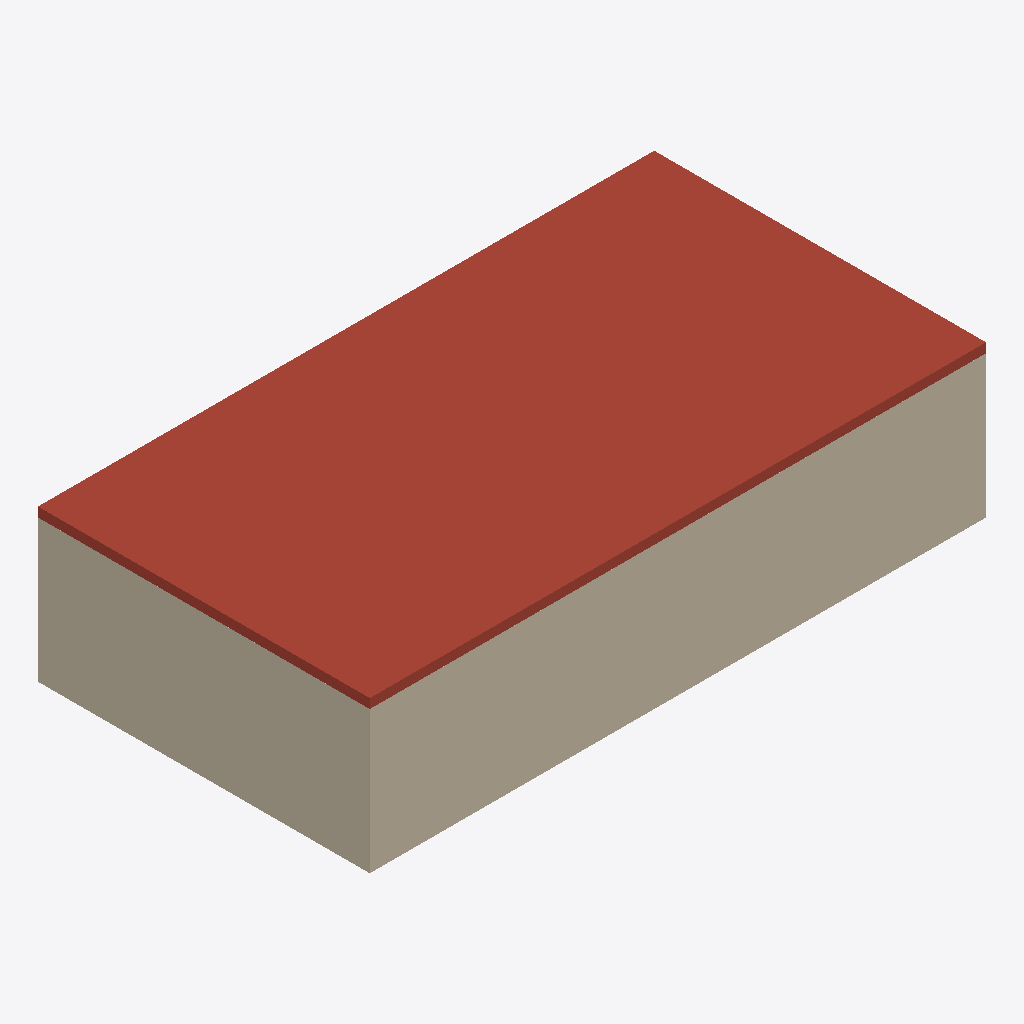
Isometric view of an IFC building model (IFC-SPF (STEP), schema IFC4, length unit millimetre), seen from the south-west, elements coloured by IFC class (only those large enough to see are counted): 4 walls (beige), 1 roof (red-brown).
Extent 13.0 m × 7.0 m × 3.2 m (x, y, z). Storeys (1): Ground Floor at 0.00 m. Elements (6): 4 IfcWall, 1 IfcRoof, 1 IfcSlab.

HEADER;
FILE_DESCRIPTION(('ViewDefinition[DesignTransferView]'),'2;1');
FILE_NAME('/dev/null','2026-04-21T16:33:38+00:00',(''),(''),'IfcOpenShell 0.8.5','IfcOpenShell 0.8.5','Nobody');
FILE_SCHEMA(('IFC4'));
ENDSEC;
DATA;
#1=IFCPROJECT('0Rfre0eynC_RFiozc4_Bmw',$,'v15 init',$,$,$,$,(#10),#5);
#12=IFCSITE('0ZMT_ULdnEsA4Pt2jleHr0',$,'Site',$,$,$,$,$,$,$,$,$,$,$);
#13=IFCBUILDING('3ZHZHQANr5t96eXRzguIzJ',$,'Building',$,$,$,$,$,$,$,$,$);
#16=IFCBUILDINGSTOREY('2Sgu1jS9b2MBPtbvNTjCpN',$,'Ground Floor',$,$,#27,$,$,$,0.0);
#142=IFCROOF('2XTMxlLzz1dPD6OR8eDTRB',$,'BungalowRoof',$,$,#159,#149,$,$);
#160=IFCWALL('04xTszXMj458yZDFeFMmJv',$,'archicad-v-15-init-0-A',$,$,#181,#171,$,$);
#226=IFCWALL('2GtSCPYGL0kvOB81KMOZKW',$,'archicad-v-15-init-0-D',$,$,#247,#237,$,$);
#204=IFCWALL('3z_MqrnAH3SeWILpCGv3Sf',$,'archicad-v-15-init-0-C',$,$,#225,#215,$,$);
#182=IFCWALL('0dluVZe$b2gBCpT$qBlR45',$,'archicad-v-15-init-0-B',$,$,#203,#193,$,$);
ENDSEC;
